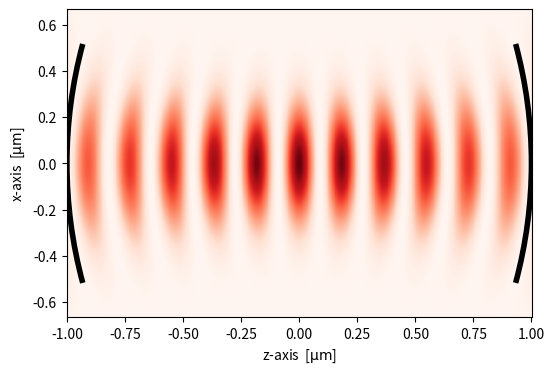

Generate this figure with matplotlib:
import numpy as np
#from gaussian_beam import GaussianBeam


def cavity_beam_waist(wlength, L, R1, R2):
    prefactor = (wlength/np.pi)**2
    numerator = L * (R1 - L) * (R2 - L) * (R1 + R2 - L)
    denominator = (R1 + R2 - 2 * L)**2
    return prefactor * numerator / denominator

class Cavity:
    pass

class SymmetricCavity(Cavity):
    def __init__(self, L: float, R: float):
        self.L = L
      
        self.R = R
        
    def get_fundamental_mode(self, n):
        # beam shape
        zR = np.sqrt(self.L/2 * (self.R - self.L/2))

        # beam wavenumber
        k = 2 * np.arctan(self.L/(2*zR))/self.L + np.pi/self.L * n
        
        # phi
        phi = -np.pi/2 * n      
        
        def fundamental_mode(r, z):
            w0 = np.sqrt(2 * zR / k)
            w_z = w0 * np.sqrt((1 + (z/zR)**2))
            R_z = (zR**2 + z**2)/z
            fixed = w0/w_z / zR * np.exp(-(r/w_z)**2)
            oscillate = 2 * np.sin(k * z + phi - np.arctan2(z, zR) + k * r**2 / (2*R_z))
            return (fixed * oscillate)**2
        
        
        return fundamental_mode


if __name__ == "__main__":
    
    import matplotlib.pyplot as plt
    from matplotlib.patches import Polygon, Arc
    L = 2e-6
    
    punit = 1e-6
    
    R=L
    c = SymmetricCavity(L=L, R=R)
    
    mode = c.get_fundamental_mode(n=11)
    
    zview = L/2
    xview = L/3
    r = np.linspace(-xview, xview, 1000)
    z = np.linspace(-zview, zview, 1000)
    
    rr, zz = np.meshgrid(r, z, indexing='ij')
    standing = mode(rr, zz)
    
    figsize = np.r_[1, xview/zview] * 6
    fig = plt.figure(figsize=figsize)
    ax = plt.gca()
    ax.pcolormesh(zz / punit, rr / punit, (standing), cmap='Reds')
    
    # add mirrors
    angle = 15
    linewidth=4
    m1 = Arc(np.r_[L/2-R, 0]/punit, width=2*R/punit, height=2*R/punit, theta1=-angle, theta2=angle, linewidth=linewidth)
    m2 = Arc(np.r_[-(L/2-R), 0]/punit, width=2*R/punit, height=2*R/punit, theta1=-(180 + angle), theta2=(180 + angle), linewidth=linewidth)
    
    ax.add_patch(m1)
    ax.add_patch(m2)
    
    #ax.set_xlim(-L/2/punit, L/2/punit)
    
    ax.set_xlabel('z-axis  [$\mathrm{\mu m}$]')
    ax.set_ylabel('x-axis  [$\mathrm{\mu m}$]')
    
    plt.show()
